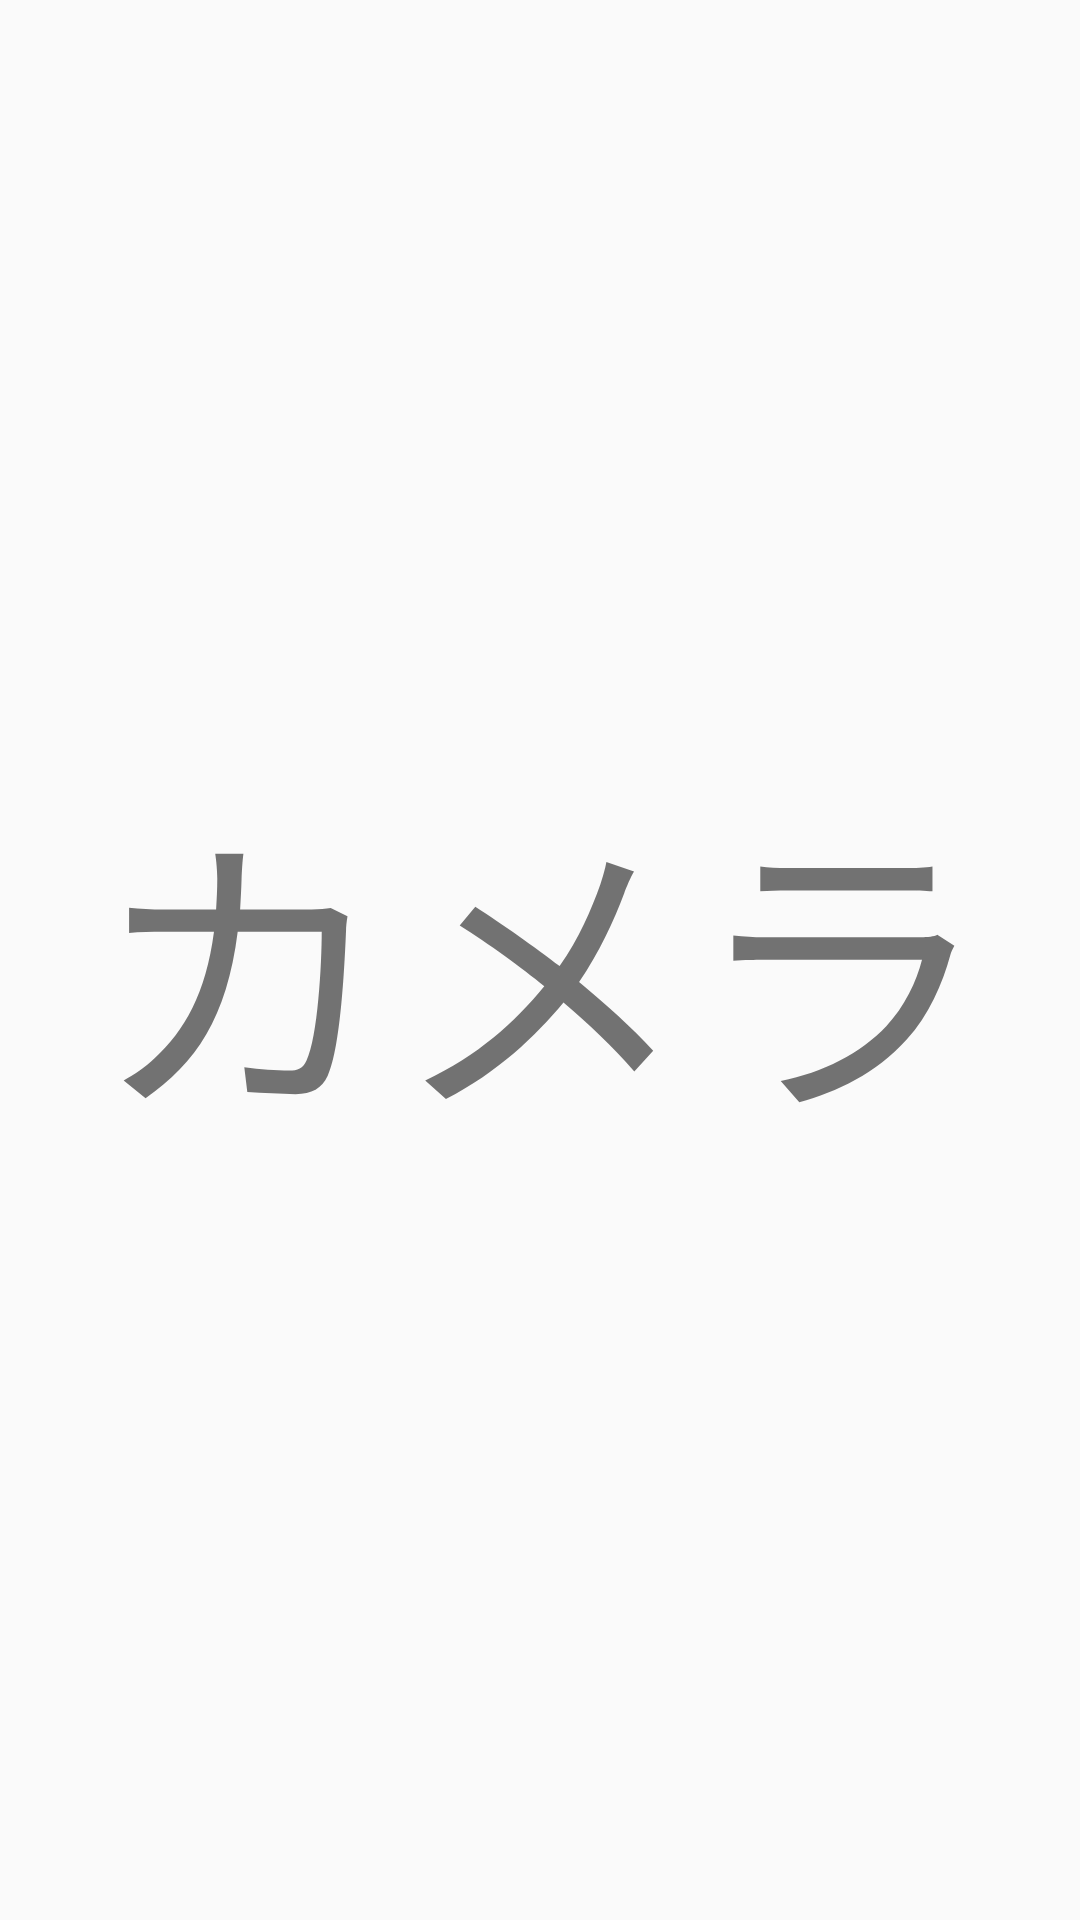

This screen was rendered from an Android layout file. Write that file and the resources it references.
<!-- AndroidManifest.xml: application theme AppTheme -->
<!-- res/layout/fragment_notifications.xml -->
<?xml version="1.0" encoding="utf-8"?>

<FrameLayout
    xmlns:android="http://schemas.android.com/apk/res/android"
    xmlns:tools="http://schemas.android.com/tools"
    android:layout_width="match_parent"
    android:layout_height="match_parent"
    tools:context="com.example.bnv_test.NotificationsFragment"
    android:id="@+id/fragment_notifications">
    <TextView
        android:layout_width="match_parent"
        android:layout_height="match_parent"
        android:text="カメラ"
        android:textSize="100dp"
        android:gravity="center"/>
</FrameLayout>
<!-- resources referenced by this layout -->
<resources>
  <style name="AppTheme" parent="Theme.AppCompat.Light.NoActionBar">
          
          <item name="colorPrimary">@color/orange_yellow</item>
          <item name="colorPrimaryDark">@color/white</item>
          <item name="colorAccent">@color/bright_pink</item>
          <item name="android:windowSharedElementsUseOverlay">true</item>
      </style>
  <color name="orange_yellow">#ffaf11</color>
  <color name="white">#ffffff</color>
  <color name="bright_pink">#D81B60</color>
</resources>
